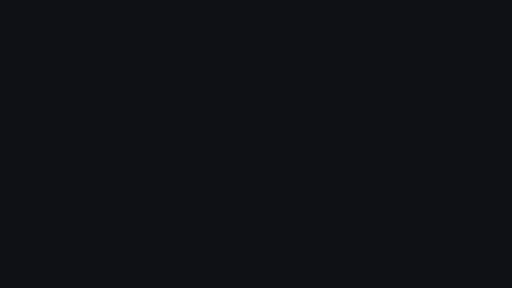
t = 0.00 s
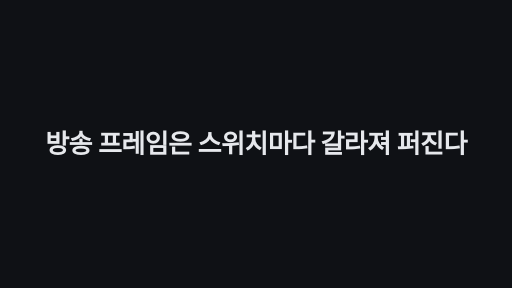
t = 1.67 s
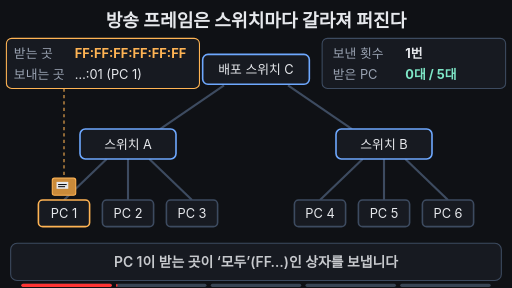
t = 3.33 s
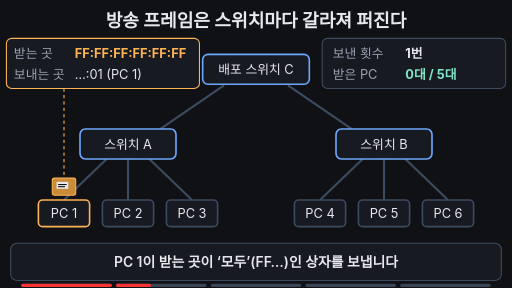
t = 5.00 s
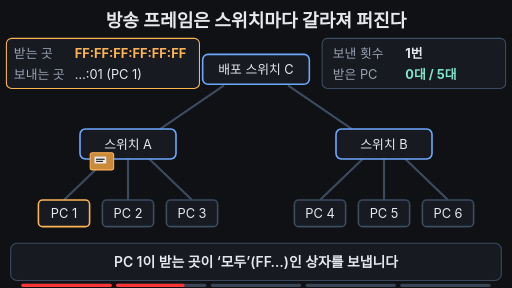
t = 6.67 s
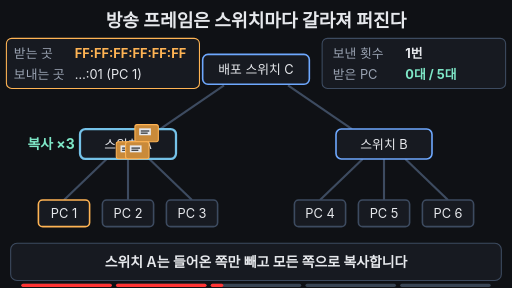
t = 8.33 s

The animated SVG that drew these frames (rendered in a browser with its animation timeline set to each time). Animation: 44 SMIL elements (animate=38,animateTransform=6); frames cover the first 8.33 s, repeats indefinitely.

<svg xmlns="http://www.w3.org/2000/svg" viewBox="0 0 960 540" width="960" height="540">
<rect width="960" height="540" fill="#0f1115"/>
<text x="480" y="50" text-anchor="middle" font-size="34" font-weight="700" fill="#e6e8ec" font-family="-apple-system,'Apple SD Gothic Neo','Segoe UI',sans-serif">방송 프레임은 스위치마다 갈라져 퍼진다</text>
<line x1="120" y1="375" x2="200" y2="298" stroke="#3d4b60" stroke-width="4"/>
<line x1="240" y1="375" x2="240" y2="298" stroke="#3d4b60" stroke-width="4"/>
<line x1="360" y1="375" x2="280" y2="298" stroke="#3d4b60" stroke-width="4"/>
<line x1="600" y1="375" x2="680" y2="298" stroke="#3d4b60" stroke-width="4"/>
<line x1="720" y1="375" x2="720" y2="298" stroke="#3d4b60" stroke-width="4"/>
<line x1="840" y1="375" x2="760" y2="298" stroke="#3d4b60" stroke-width="4"/>
<line x1="300" y1="242" x2="420" y2="160" stroke="#3d4b60" stroke-width="4"/>
<line x1="660" y1="242" x2="540" y2="160" stroke="#3d4b60" stroke-width="4"/>
<rect x="380.0" y="102" width="200" height="56" rx="10" fill="#171a21" stroke="#6ea8fe" stroke-width="3"><animate attributeName="stroke" values="#6ea8fe;#6ea8fe;#7ee7c7;#7ee7c7;#6ea8fe;#6ea8fe" keyTimes="0;0.47;0.48;0.53;0.55;1" dur="18s" repeatCount="indefinite" begin="2s"/><animate attributeName="stroke-width" values="3;3;6;6;3;3" keyTimes="0;0.47;0.48;0.53;0.55;1" dur="18s" repeatCount="indefinite" begin="2s"/></rect>
<text x="480" y="139" text-anchor="middle" font-size="24" fill="#e6e8ec" font-family="-apple-system,'Apple SD Gothic Neo','Segoe UI',sans-serif">배포 스위치 C</text>
<rect x="150.0" y="242" width="180" height="56" rx="10" fill="#171a21" stroke="#6ea8fe" stroke-width="3"><animate attributeName="stroke" values="#6ea8fe;#6ea8fe;#7ee7c7;#7ee7c7;#6ea8fe;#6ea8fe" keyTimes="0;0.29;0.3;0.34;0.36000000000000004;1" dur="18s" repeatCount="indefinite" begin="2s"/><animate attributeName="stroke-width" values="3;3;6;6;3;3" keyTimes="0;0.29;0.3;0.34;0.36000000000000004;1" dur="18s" repeatCount="indefinite" begin="2s"/></rect>
<text x="240" y="279" text-anchor="middle" font-size="24" fill="#e6e8ec" font-family="-apple-system,'Apple SD Gothic Neo','Segoe UI',sans-serif">스위치 A</text>
<rect x="630.0" y="242" width="180" height="56" rx="10" fill="#171a21" stroke="#6ea8fe" stroke-width="3"><animate attributeName="stroke" values="#6ea8fe;#6ea8fe;#7ee7c7;#7ee7c7;#6ea8fe;#6ea8fe" keyTimes="0;0.64;0.65;0.69;0.71;1" dur="18s" repeatCount="indefinite" begin="2s"/><animate attributeName="stroke-width" values="3;3;6;6;3;3" keyTimes="0;0.64;0.65;0.69;0.71;1" dur="18s" repeatCount="indefinite" begin="2s"/></rect>
<text x="720" y="279" text-anchor="middle" font-size="24" fill="#e6e8ec" font-family="-apple-system,'Apple SD Gothic Neo','Segoe UI',sans-serif">스위치 B</text>
<rect x="72" y="375" width="96" height="50" rx="8" fill="#171a21" stroke="#ffb454" stroke-width="3"></rect>
<text x="120" y="409" text-anchor="middle" font-size="24" fill="#e6e8ec" font-family="-apple-system,'Apple SD Gothic Neo','Segoe UI',sans-serif">PC 1</text>
<rect x="192" y="375" width="96" height="50" rx="8" fill="#171a21" stroke="#3d4b60" stroke-width="3"><animate attributeName="stroke" values="#3d4b60;#3d4b60;#7ee7c7;#7ee7c7;#3d4b60" keyTimes="0;0.48;0.49;0.94;1" dur="18s" repeatCount="indefinite" begin="2s"/><animate attributeName="fill" values="#171a21;#171a21;#173a33;#173a33;#171a21" keyTimes="0;0.48;0.49;0.94;1" dur="18s" repeatCount="indefinite" begin="2s"/></rect>
<text x="240" y="409" text-anchor="middle" font-size="24" fill="#e6e8ec" font-family="-apple-system,'Apple SD Gothic Neo','Segoe UI',sans-serif">PC 2</text>
<rect x="312" y="375" width="96" height="50" rx="8" fill="#171a21" stroke="#3d4b60" stroke-width="3"><animate attributeName="stroke" values="#3d4b60;#3d4b60;#7ee7c7;#7ee7c7;#3d4b60" keyTimes="0;0.48;0.49;0.94;1" dur="18s" repeatCount="indefinite" begin="2s"/><animate attributeName="fill" values="#171a21;#171a21;#173a33;#173a33;#171a21" keyTimes="0;0.48;0.49;0.94;1" dur="18s" repeatCount="indefinite" begin="2s"/></rect>
<text x="360" y="409" text-anchor="middle" font-size="24" fill="#e6e8ec" font-family="-apple-system,'Apple SD Gothic Neo','Segoe UI',sans-serif">PC 3</text>
<rect x="552" y="375" width="96" height="50" rx="8" fill="#171a21" stroke="#3d4b60" stroke-width="3"><animate attributeName="stroke" values="#3d4b60;#3d4b60;#7ee7c7;#7ee7c7;#3d4b60" keyTimes="0;0.82;0.83;0.94;1" dur="18s" repeatCount="indefinite" begin="2s"/><animate attributeName="fill" values="#171a21;#171a21;#173a33;#173a33;#171a21" keyTimes="0;0.82;0.83;0.94;1" dur="18s" repeatCount="indefinite" begin="2s"/></rect>
<text x="600" y="409" text-anchor="middle" font-size="24" fill="#e6e8ec" font-family="-apple-system,'Apple SD Gothic Neo','Segoe UI',sans-serif">PC 4</text>
<rect x="672" y="375" width="96" height="50" rx="8" fill="#171a21" stroke="#3d4b60" stroke-width="3"><animate attributeName="stroke" values="#3d4b60;#3d4b60;#7ee7c7;#7ee7c7;#3d4b60" keyTimes="0;0.82;0.83;0.94;1" dur="18s" repeatCount="indefinite" begin="2s"/><animate attributeName="fill" values="#171a21;#171a21;#173a33;#173a33;#171a21" keyTimes="0;0.82;0.83;0.94;1" dur="18s" repeatCount="indefinite" begin="2s"/></rect>
<text x="720" y="409" text-anchor="middle" font-size="24" fill="#e6e8ec" font-family="-apple-system,'Apple SD Gothic Neo','Segoe UI',sans-serif">PC 5</text>
<rect x="792" y="375" width="96" height="50" rx="8" fill="#171a21" stroke="#3d4b60" stroke-width="3"><animate attributeName="stroke" values="#3d4b60;#3d4b60;#7ee7c7;#7ee7c7;#3d4b60" keyTimes="0;0.82;0.83;0.94;1" dur="18s" repeatCount="indefinite" begin="2s"/><animate attributeName="fill" values="#171a21;#171a21;#173a33;#173a33;#171a21" keyTimes="0;0.82;0.83;0.94;1" dur="18s" repeatCount="indefinite" begin="2s"/></rect>
<text x="840" y="409" text-anchor="middle" font-size="24" fill="#e6e8ec" font-family="-apple-system,'Apple SD Gothic Neo','Segoe UI',sans-serif">PC 6</text>
<text x="140" y="279" text-anchor="end" font-size="26" font-weight="700" fill="#7ee7c7" opacity="0" font-family="-apple-system,'Apple SD Gothic Neo','Segoe UI',sans-serif">복사 ×3<animate attributeName="opacity" values="0;0;1;1;0;0" keyTimes="0;0.3;0.32;0.5;0.53;1" dur="18s" repeatCount="indefinite" begin="2s"/></text>
<text x="820" y="279" text-anchor="start" font-size="26" font-weight="700" fill="#7ee7c7" opacity="0" font-family="-apple-system,'Apple SD Gothic Neo','Segoe UI',sans-serif">복사 ×3<animate attributeName="opacity" values="0;0;1;1;0;0" keyTimes="0;0.65;0.67;0.86;0.89;1" dur="18s" repeatCount="indefinite" begin="2s"/></text>
<rect x="12" y="72" width="362" height="94" rx="10" fill="#171a21" stroke="#ffb454" stroke-width="2"/>
<text x="26" y="108" font-size="24" fill="#9aa3b2" font-family="-apple-system,'Apple SD Gothic Neo','Segoe UI',sans-serif">받는 곳</text><text x="140" y="108" font-size="24" font-weight="700" fill="#ffb454" font-family="-apple-system,'Apple SD Gothic Neo','Segoe UI',sans-serif">FF:FF:FF:FF:FF:FF</text>
<text x="26" y="148" font-size="24" fill="#9aa3b2" font-family="-apple-system,'Apple SD Gothic Neo','Segoe UI',sans-serif">보내는 곳</text><text x="140" y="148" font-size="24" fill="#e6e8ec" font-family="-apple-system,'Apple SD Gothic Neo','Segoe UI',sans-serif">…:01 (PC 1)</text>
<line x1="120" y1="166" x2="120" y2="332" stroke="#ffb454" stroke-width="2" stroke-dasharray="6 6"><animate attributeName="opacity" values="1;1;0;0;1" keyTimes="0;0.19;0.22;0.96;1" dur="18s" repeatCount="indefinite" begin="2s"/></line>
<rect x="604" y="72" width="344" height="94" rx="10" fill="#171a21" stroke="#3d4b60" stroke-width="2"/>
<text x="624" y="108" font-size="24" fill="#9aa3b2" font-family="-apple-system,'Apple SD Gothic Neo','Segoe UI',sans-serif">보낸 횟수</text><text x="760" y="108" font-size="24" font-weight="700" fill="#e6e8ec" font-family="-apple-system,'Apple SD Gothic Neo','Segoe UI',sans-serif">1번</text>
<text x="624" y="148" font-size="24" fill="#9aa3b2" font-family="-apple-system,'Apple SD Gothic Neo','Segoe UI',sans-serif">받은 PC</text>
<text x="760" y="148" font-size="24" font-weight="700" fill="#7ee7c7" font-family="-apple-system,'Apple SD Gothic Neo','Segoe UI',sans-serif">0대 / 5대<animate attributeName="opacity" calcMode="discrete" values="1;0;1" keyTimes="0;0.48;0.95" dur="18s" repeatCount="indefinite" begin="2s"/></text>
<text x="760" y="148" font-size="24" font-weight="700" fill="#7ee7c7" font-family="-apple-system,'Apple SD Gothic Neo','Segoe UI',sans-serif">2대 / 5대<animate attributeName="opacity" calcMode="discrete" values="0;1;0;0" keyTimes="0;0.48;0.82;0.95" dur="18s" repeatCount="indefinite" begin="2s"/></text>
<text x="760" y="148" font-size="24" font-weight="700" fill="#7ee7c7" font-family="-apple-system,'Apple SD Gothic Neo','Segoe UI',sans-serif">5대 / 5대<animate attributeName="opacity" calcMode="discrete" values="0;1;0" keyTimes="0;0.82;0.95" dur="18s" repeatCount="indefinite" begin="2s"/></text>
<g><animateTransform attributeName="transform" type="translate" values="120 350;120 350;240 270;240 270;480 130;480 130;720 270;720 270;720 350;720 350;120 350;120 350" keyTimes="0;0.2;0.3;0.33;0.48;0.53;0.65;0.68;0.82;0.94;0.95;1" dur="18s" repeatCount="indefinite" begin="2s"/><animate attributeName="opacity" values="1;1;0;0;1" keyTimes="0;0.92;0.94;0.97;1" dur="18s" repeatCount="indefinite" begin="2s"/><rect x="-22" y="-16" width="44" height="32" rx="4" fill="#c98a3a" stroke="#ffb454" stroke-width="2"/><rect x="-14" y="-9" width="22" height="13" fill="#e6e8ec"/><line x1="-11" y1="-4" x2="5" y2="-4" stroke="#0f1115" stroke-width="2"/><line x1="-11" y1="0" x2="2" y2="0" stroke="#0f1115" stroke-width="2"/></g>
<g><animateTransform attributeName="transform" type="translate" values="240 270;240 270;240 350;240 350" keyTimes="0;0.33;0.48;1" dur="18s" repeatCount="indefinite" begin="2s"/><animate attributeName="opacity" values="0;0;1;1;0;0" keyTimes="0;0.329;0.33;0.92;0.94;1" dur="18s" repeatCount="indefinite" begin="2s"/><rect x="-22" y="-16" width="44" height="32" rx="4" fill="#c98a3a" stroke="#ffb454" stroke-width="2"/><rect x="-14" y="-9" width="22" height="13" fill="#e6e8ec"/><line x1="-11" y1="-4" x2="5" y2="-4" stroke="#0f1115" stroke-width="2"/><line x1="-11" y1="0" x2="2" y2="0" stroke="#0f1115" stroke-width="2"/></g>
<g><animateTransform attributeName="transform" type="translate" values="240 270;240 270;360 350;360 350" keyTimes="0;0.33;0.48;1" dur="18s" repeatCount="indefinite" begin="2s"/><animate attributeName="opacity" values="0;0;1;1;0;0" keyTimes="0;0.329;0.33;0.92;0.94;1" dur="18s" repeatCount="indefinite" begin="2s"/><rect x="-22" y="-16" width="44" height="32" rx="4" fill="#c98a3a" stroke="#ffb454" stroke-width="2"/><rect x="-14" y="-9" width="22" height="13" fill="#e6e8ec"/><line x1="-11" y1="-4" x2="5" y2="-4" stroke="#0f1115" stroke-width="2"/><line x1="-11" y1="0" x2="2" y2="0" stroke="#0f1115" stroke-width="2"/></g>
<g><animateTransform attributeName="transform" type="translate" values="720 270;720 270;600 350;600 350" keyTimes="0;0.68;0.82;1" dur="18s" repeatCount="indefinite" begin="2s"/><animate attributeName="opacity" values="0;0;1;1;0;0" keyTimes="0;0.679;0.68;0.92;0.94;1" dur="18s" repeatCount="indefinite" begin="2s"/><rect x="-22" y="-16" width="44" height="32" rx="4" fill="#c98a3a" stroke="#ffb454" stroke-width="2"/><rect x="-14" y="-9" width="22" height="13" fill="#e6e8ec"/><line x1="-11" y1="-4" x2="5" y2="-4" stroke="#0f1115" stroke-width="2"/><line x1="-11" y1="0" x2="2" y2="0" stroke="#0f1115" stroke-width="2"/></g>
<g><animateTransform attributeName="transform" type="translate" values="720 270;720 270;840 350;840 350" keyTimes="0;0.68;0.82;1" dur="18s" repeatCount="indefinite" begin="2s"/><animate attributeName="opacity" values="0;0;1;1;0;0" keyTimes="0;0.679;0.68;0.92;0.94;1" dur="18s" repeatCount="indefinite" begin="2s"/><rect x="-22" y="-16" width="44" height="32" rx="4" fill="#c98a3a" stroke="#ffb454" stroke-width="2"/><rect x="-14" y="-9" width="22" height="13" fill="#e6e8ec"/><line x1="-11" y1="-4" x2="5" y2="-4" stroke="#0f1115" stroke-width="2"/><line x1="-11" y1="0" x2="2" y2="0" stroke="#0f1115" stroke-width="2"/></g>
<rect x="20" y="456" width="920" height="70" rx="12" fill="#171a21" stroke="#3d4b60" stroke-width="2"/>
<text x="480" y="500" text-anchor="middle" font-size="26" font-weight="600" fill="#e6e8ec" opacity="0" font-family="-apple-system,'Apple SD Gothic Neo','Segoe UI',sans-serif">PC 1이 받는 곳이 ‘모두’(FF…)인 상자를 보냅니다<animate attributeName="opacity" values="0;0;1;1;0;0" keyTimes="0;0.04;0.08;0.27;0.31;1" dur="18s" repeatCount="indefinite" begin="2s"/></text>
<text x="480" y="500" text-anchor="middle" font-size="26" font-weight="600" fill="#e6e8ec" opacity="0" font-family="-apple-system,'Apple SD Gothic Neo','Segoe UI',sans-serif">스위치 A는 들어온 쪽만 빼고 모든 쪽으로 복사합니다<animate attributeName="opacity" values="0;0;1;1;0;0" keyTimes="0;0.29;0.33;0.5;0.54;1" dur="18s" repeatCount="indefinite" begin="2s"/></text>
<text x="480" y="500" text-anchor="middle" font-size="26" font-weight="600" fill="#e6e8ec" opacity="0" font-family="-apple-system,'Apple SD Gothic Neo','Segoe UI',sans-serif">C를 거쳐 간 상자를 B가 다시 세 갈래로 복사합니다<animate attributeName="opacity" values="0;0;1;1;0;0" keyTimes="0;0.52;0.56;0.8;0.84;1" dur="18s" repeatCount="indefinite" begin="2s"/></text>
<text x="480" y="500" text-anchor="middle" font-size="26" font-weight="600" fill="#7ee7c7" opacity="1" font-family="-apple-system,'Apple SD Gothic Neo','Segoe UI',sans-serif">송신 1번, 전달은 여러 번 → 같은 구역 모두에게<animate attributeName="opacity" values="1;0;0;1;1" keyTimes="0;0.05;0.82;0.86;1" dur="18s" repeatCount="indefinite" begin="2s"/></text>

<g aria-label="재생 진행 막대" data-stage-count="5"><g class="progress-segment" data-stage="1"><rect x="40" y="532" width="169.6" height="6" rx="3" fill="#394554"/><rect x="40" y="532" width="0" height="6" rx="3" fill="#ff3434"><animate begin="2s" attributeName="width" values="0;169.6;169.6" keyTimes="0;0.070000;1" dur="18s" repeatCount="indefinite"/></rect></g><g class="progress-segment" data-stage="2"><rect x="217.6" y="532" width="169.6" height="6" rx="3" fill="#394554"/><rect x="217.6" y="532" width="0" height="6" rx="3" fill="#ff3434"><animate begin="2s" attributeName="width" values="0;0;169.6;169.6" keyTimes="0;0.070000;0.320000;1" dur="18s" repeatCount="indefinite"/></rect></g><g class="progress-segment" data-stage="3"><rect x="395.2" y="532" width="169.6" height="6" rx="3" fill="#394554"/><rect x="395.2" y="532" width="0" height="6" rx="3" fill="#ff3434"><animate begin="2s" attributeName="width" values="0;0;169.6;169.6" keyTimes="0;0.320000;0.550000;1" dur="18s" repeatCount="indefinite"/></rect></g><g class="progress-segment" data-stage="4"><rect x="572.8" y="532" width="169.6" height="6" rx="3" fill="#394554"/><rect x="572.8" y="532" width="0" height="6" rx="3" fill="#ff3434"><animate begin="2s" attributeName="width" values="0;0;169.6;169.6" keyTimes="0;0.550000;0.850000;1" dur="18s" repeatCount="indefinite"/></rect></g><g class="progress-segment" data-stage="5"><rect x="750.4" y="532" width="169.6" height="6" rx="3" fill="#394554"/><rect x="750.4" y="532" width="0" height="6" rx="3" fill="#ff3434"><animate begin="2s" attributeName="width" values="0;0;169.6" keyTimes="0;0.850000;1" dur="18s" repeatCount="indefinite"/></rect></g></g><g id="title-intro"><rect x="0" y="0" width="960" height="540" fill="#0f1115"/><g opacity="0"><text x="480" y="287.088" text-anchor="middle" font-size="48.8242" font-weight="750" letter-spacing="-1" fill="#e6e8ec">방송 프레임은 스위치마다 갈라져 퍼진다</text><animate attributeName="opacity" values="0;1;1;0;0" keyTimes="0;0.020000;0.085000;0.100000;1" dur="20s" repeatCount="indefinite"/><animateTransform attributeName="transform" type="translate" values="0 28;0 0;0 0;0 -32;0 -32" keyTimes="0;0.020000;0.085000;0.100000;1" dur="20s" repeatCount="indefinite"/></g><animate attributeName="opacity" values="1;1;0;0" keyTimes="0;0.085000;0.100000;1" dur="20s" repeatCount="indefinite"/></g></svg>
